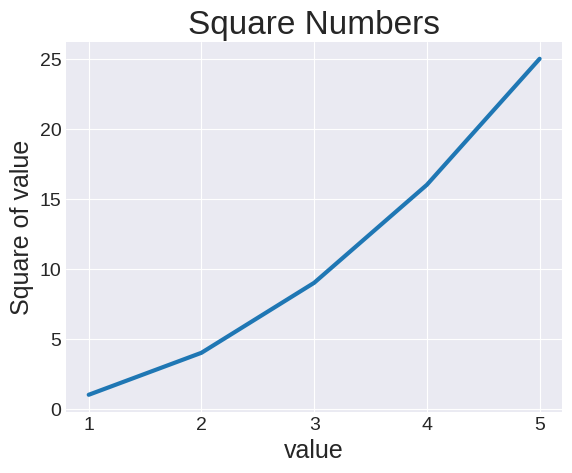

Write the Python code that produced this figure.
import matplotlib.pyplot as f
# import seaborn as sns



# import seaborn as sns
# data=[2,5,105,600,800]
# fig,ax=f.subplots()
# ax.plot(data,linewidth=2)
# ax.set_title("Numbers")
# ax.set_xlabel("values")
# ax.set_ylabel("Numbers value")
# ax.tick_params(labelsize=16)
# f.show()


# #*we use the style here 
# f.style.use('seaborn-v0_8-darkgrid')#*This the faous one with grid 
# f.style.use('seaborn-v0_8-paper')
# f.style.use('seaborn-v0_8-notebook')
f.style.use('seaborn-v0_8-darkgrid')

#*Now in the figure in the x-coordinate the 25 was shown in the square of the 4 let us give the x-coordinate(input numbers as the y coordinate is the squares)
input_values=[1,2,3,4,5]
squares=[1,4,9,16,25]



fig, ax = f.subplots()#*This line creates a figure (fig) and a set of subplots (ax). The plt.subplots() function returns a tuple containing a figure and axes object(s).The function can generate one or more plot
ax.plot(input_values,squares,linewidth=3)#*This line plots the data in the squares list on the ax (axes) object. 
#An Axes object that is the area where data is plotted.
ax.set_title("Square Numbers",fontsize=24)
ax.set_xlabel("value",fontsize=18)
ax.set_ylabel("Square of value",fontsize=18)
ax.tick_params(labelsize=14)
f.show()#*This line displays the figure with the plot. 

#*fig: A Figure object that serves as the top-level container for all plot elements.
#*ax: An Axes object that is the area where data is plotted.
